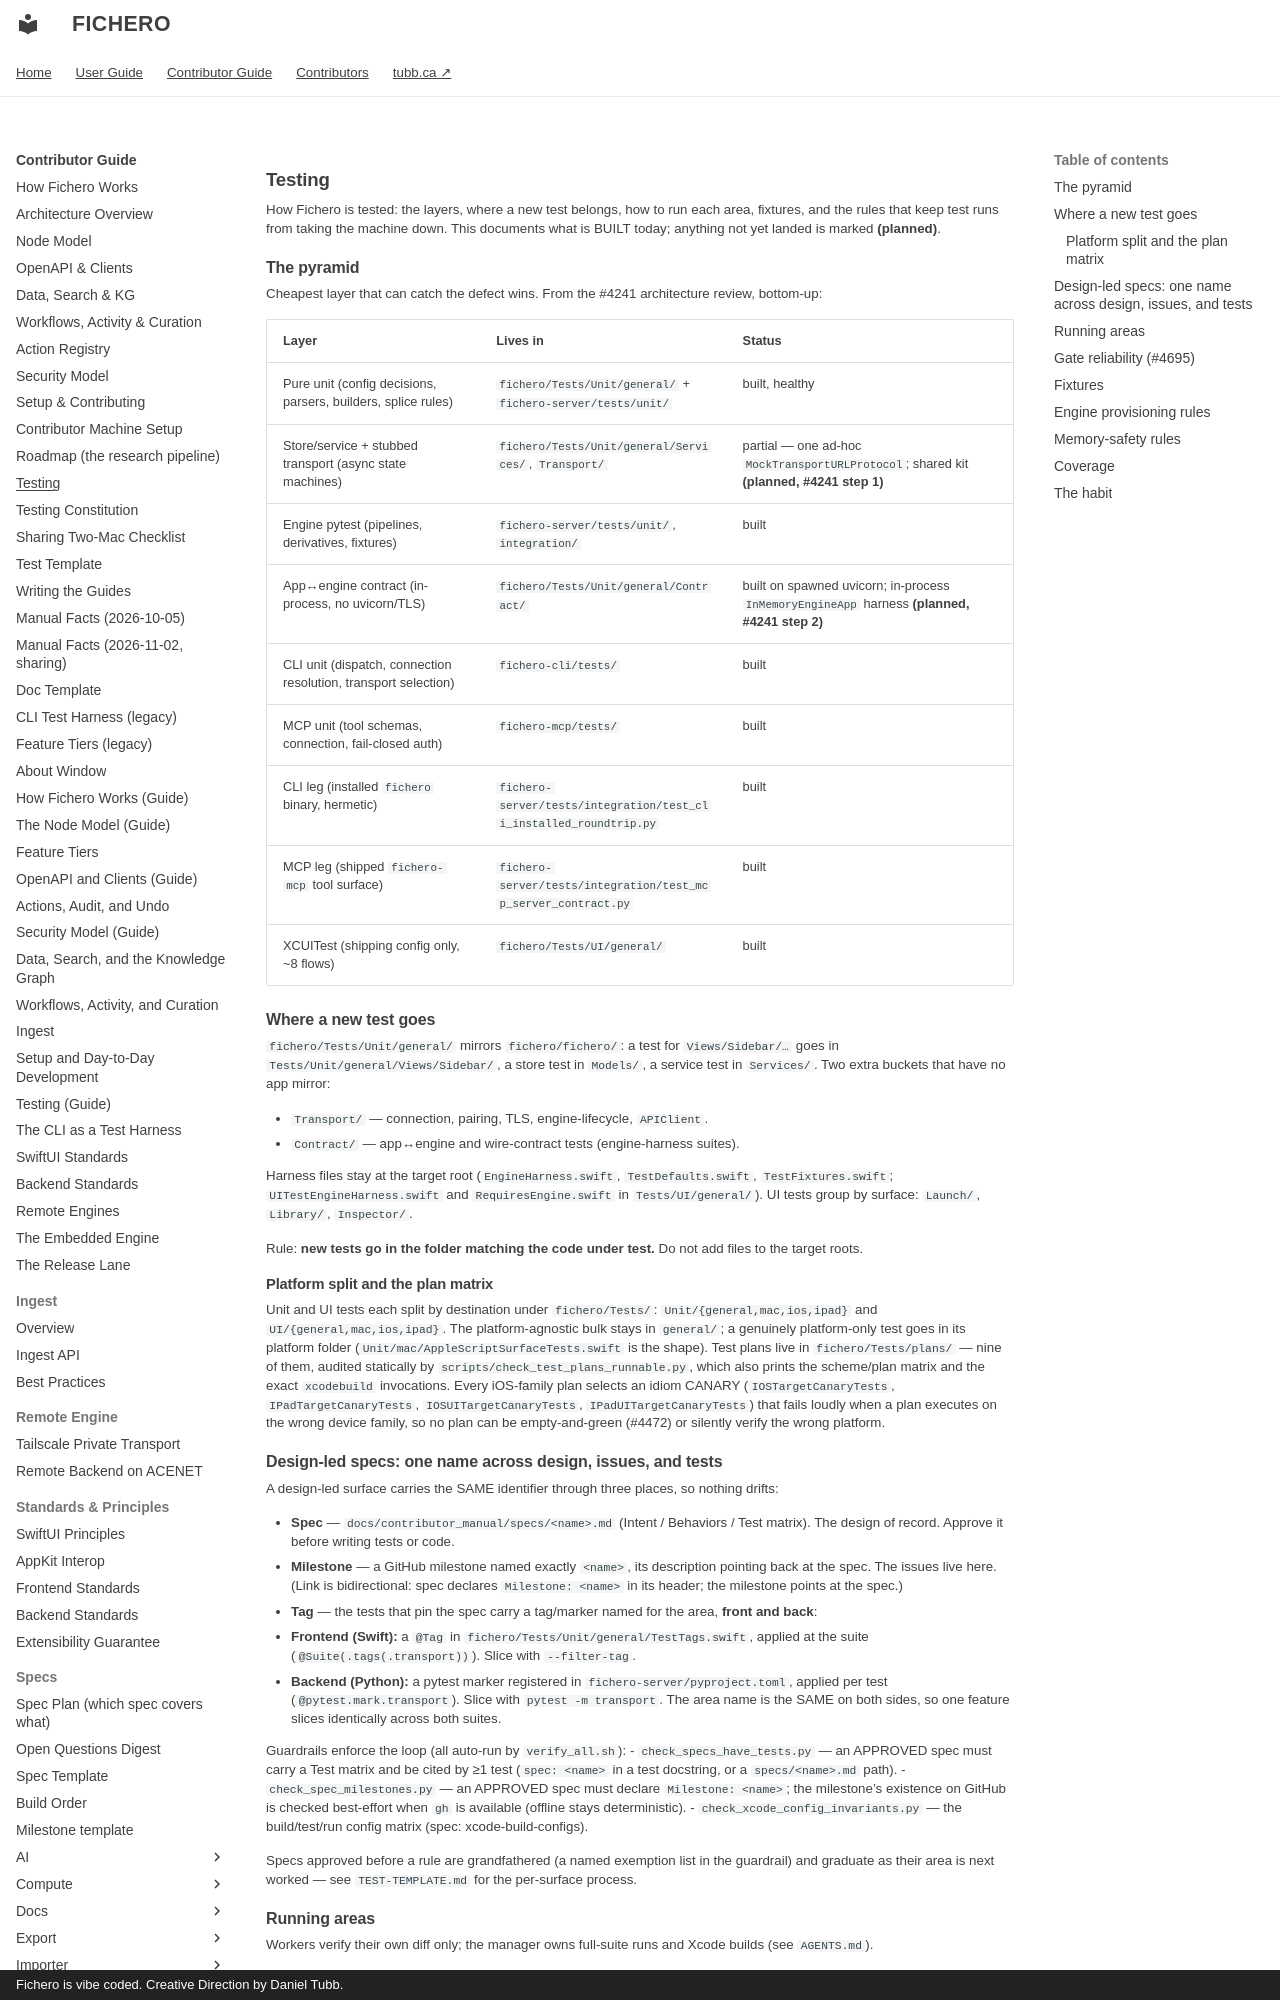

repository: dtubb/fichero · page: contributor_manual/TESTING/index.html · generator: mkdocs · copyright: Fichero is vibe coded. Creative Direction by Daniel Tubb.

# Testing

How Fichero is tested: the layers, where a new test belongs, how to run each
area, fixtures, and the rules that keep test runs from taking the machine
down. This documents what is BUILT today; anything not yet landed is marked
**(planned)**.

## The pyramid

Cheapest layer that can catch the defect wins. From the #4241 architecture
review, bottom-up:

| Layer | Lives in | Status |
|---|---|---|
| Pure unit (config decisions, parsers, builders, splice rules) | `fichero/Tests/Unit/general/` + `fichero-server/tests/unit/` | built, healthy |
| Store/service + stubbed transport (async state machines) | `fichero/Tests/Unit/general/Services/`, `Transport/` | partial — one ad-hoc `MockTransportURLProtocol`; shared kit **(planned, #4241 step 1)** |
| Engine pytest (pipelines, derivatives, fixtures) | `fichero-server/tests/unit/`, `integration/` | built |
| App↔engine contract (in-process, no uvicorn/TLS) | `fichero/Tests/Unit/general/Contract/` | built on spawned uvicorn; in-process `InMemoryEngineApp` harness **(planned, #4241 step 2)** |
| CLI unit (dispatch, connection resolution, transport selection) | `fichero-cli/tests/` | built |
| MCP unit (tool schemas, connection, fail-closed auth) | `fichero-mcp/tests/` | built |
| CLI leg (installed `fichero` binary, hermetic) | `fichero-server/tests/integration/test_cli_installed_roundtrip.py` | built |
| MCP leg (shipped `fichero-mcp` tool surface) | `fichero-server/tests/integration/test_mcp_server_contract.py` | built |
| XCUITest (shipping config only, ~8 flows) | `fichero/Tests/UI/general/` | built |

## Where a new test goes

`fichero/Tests/Unit/general/` mirrors `fichero/fichero/`: a test for
`Views/Sidebar/…` goes in `Tests/Unit/general/Views/Sidebar/`, a store test in
`Models/`, a service test in `Services/`. Two extra buckets that have no app
mirror:

- `Transport/` — connection, pairing, TLS, engine-lifecycle, `APIClient`.
- `Contract/` — app↔engine and wire-contract tests (engine-harness suites).

Harness files stay at the target root (`EngineHarness.swift`,
`TestDefaults.swift`, `TestFixtures.swift`; `UITestEngineHarness.swift` and
`RequiresEngine.swift` in `Tests/UI/general/`). UI tests group by surface:
`Launch/`, `Library/`, `Inspector/`.

Rule: **new tests go in the folder matching the code under test.** Do not add
files to the target roots.

### Platform split and the plan matrix

Unit and UI tests each split by destination under `fichero/Tests/`:
`Unit/{general,mac,ios,ipad}` and `UI/{general,mac,ios,ipad}`. The
platform-agnostic bulk stays in `general/`; a genuinely platform-only test
goes in its platform folder (`Unit/mac/AppleScriptSurfaceTests.swift` is the
shape). Test plans live in `fichero/Tests/plans/` — nine of them, audited
statically by `scripts/check_test_plans_runnable.py`, which also prints the
scheme/plan matrix and the exact `xcodebuild` invocations. Every iOS-family
plan selects an idiom CANARY (`IOSTargetCanaryTests`, `IPadTargetCanaryTests`,
`IOSUITargetCanaryTests`, `IPadUITargetCanaryTests`) that fails loudly when a
plan executes on the wrong device family, so no plan can be empty-and-green
(#4472) or silently verify the wrong platform.

## Design-led specs: one name across design, issues, and tests

A design-led surface carries the SAME identifier through three places, so nothing drifts:

- **Spec** — `docs/contributor_manual/specs/<name>.md` (Intent / Behaviors / Test matrix). The design
  of record. Approve it before writing tests or code.
- **Milestone** — a GitHub milestone named exactly `<name>`, its description pointing back at the
  spec. The issues live here. (Link is bidirectional: spec declares `Milestone: <name>` in its
  header; the milestone points at the spec.)
- **Tag** — the tests that pin the spec carry a tag/marker named for the area, **front and back**:
  - **Frontend (Swift):** a `@Tag` in `fichero/Tests/Unit/general/TestTags.swift`, applied at the
    suite (`@Suite(.tags(.transport))`). Slice with `--filter-tag`.
  - **Backend (Python):** a pytest marker registered in `fichero-server/pyproject.toml`, applied
    per test (`@pytest.mark.transport`). Slice with `pytest -m transport`.
  The area name is the SAME on both sides, so one feature slices identically across both suites.

Guardrails enforce the loop (all auto-run by `verify_all.sh`):
- `check_specs_have_tests.py` — an APPROVED spec must carry a Test matrix and be cited by ≥1 test
  (`spec: <name>` in a test docstring, or a `specs/<name>.md` path).
- `check_spec_milestones.py` — an APPROVED spec must declare `Milestone: <name>`; the milestone's
  existence on GitHub is checked best-effort when `gh` is available (offline stays deterministic).
- `check_xcode_config_invariants.py` — the build/test/run config matrix (spec: xcode-build-configs).

Specs approved before a rule are grandfathered (a named exemption list in the guardrail) and
graduate as their area is next worked — see `TEST-TEMPLATE.md` for the per-surface process.
